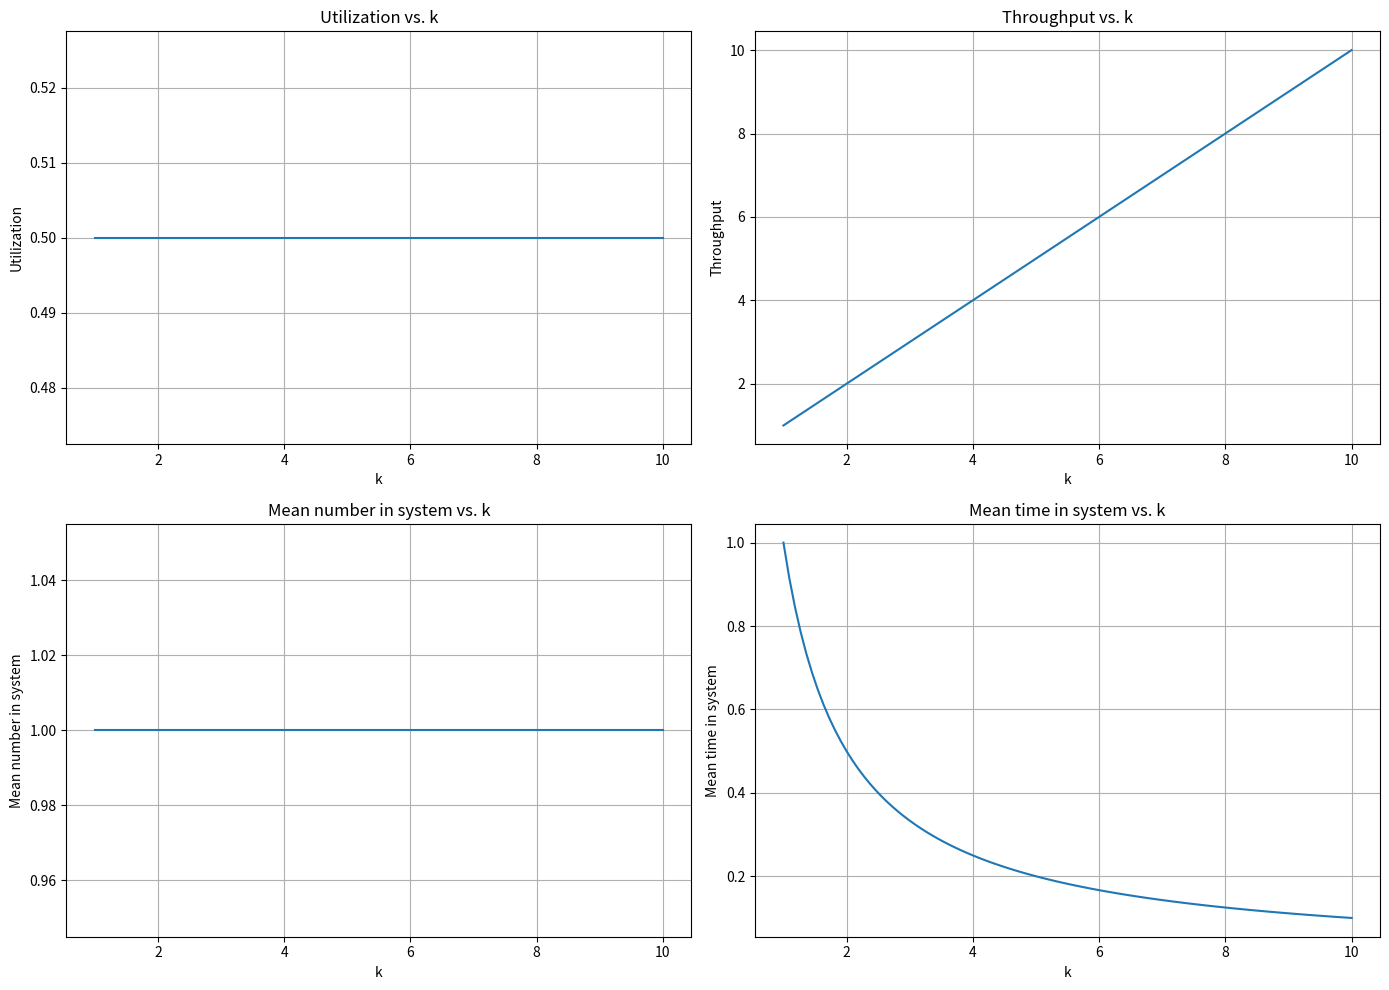

This chart was generated by the following Python code:
# [redacted]
# [redacted]
#Project 7:  2 - Question 3
import numpy as np
import matplotlib.pyplot as plt

# Constants
lambda_ = 1  # Initial arrival rate
mu = 2       # Initial service rate

# Range for scaling factor k
k_values = np.linspace(1, 10, 100)

# Calculations
rho_values = [lambda_ / mu] * len(k_values)  # Utilization is constant
throughput_values = k_values * lambda_
mean_number_in_system = [lambda_ / (mu - lambda_)] * len(k_values)  # E[N] is constant
mean_time_in_system_values = [(lambda_ / (mu - lambda_)) / (k * lambda_) for k in k_values]

# Plotting
plt.figure(figsize=(14, 10))

plt.subplot(221)
plt.plot(k_values, rho_values, label='Utilization (ρ)')
plt.title('Utilization vs. k')
plt.xlabel('k')
plt.ylabel('Utilization')
plt.grid(True)

plt.subplot(222)
plt.plot(k_values, throughput_values, label='Throughput (X)')
plt.title('Throughput vs. k')
plt.xlabel('k')
plt.ylabel('Throughput')
plt.grid(True)

plt.subplot(223)
plt.plot(k_values, mean_number_in_system, label='Mean number in system (E[N])')
plt.title('Mean number in system vs. k')
plt.xlabel('k')
plt.ylabel('Mean number in system')
plt.grid(True)

plt.subplot(224)
plt.plot(k_values, mean_time_in_system_values, label='Mean time in system (E[T])')
plt.title('Mean time in system vs. k')
plt.xlabel('k')
plt.ylabel('Mean time in system')
plt.grid(True)

plt.tight_layout()
plt.show()